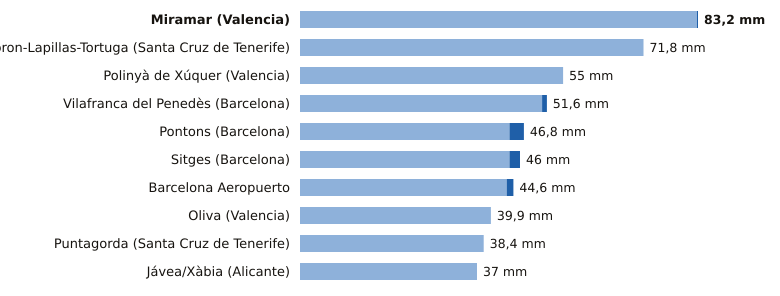

The table this chart was drawn from, first rows:
estacion, provincia, indicativo, mm_6_dias_anteriores, mm_hoy, mm_7_dias, horas_de_hoy
Miramar, Valencia, 8058Y, 83.0, 0.2, 83.2, 1
Tacoron-Lapillas-Tortuga, Santa Cruz de Tenerife, C919K, 71.8, 0.0, 71.8, 1
Polinyà de Xúquer, Valencia, 8325X, 55.0, 0.0, 55.0, 1
Vilafranca del Penedès, Barcelona, 0066X, 50.6, 1.0, 51.6, 1
Pontons, Barcelona, 0061X, 43.8, 3.0, 46.8, 1
Sitges, Barcelona, 0073X, 43.8, 2.2, 46.0, 2
Barcelona Aeropuerto, Barcelona, 0076, 43.2, 1.4, 44.6, 2
Oliva, Valencia, 8058X, 39.9, 0.0, 39.9, 1
Puntagorda, Santa Cruz de Tenerife, C117A, 38.4, 0.0, 38.4, 1
Jávea/Xàbia, Alicante, 8050X, 37.0, 0.0, 37.0, 1
